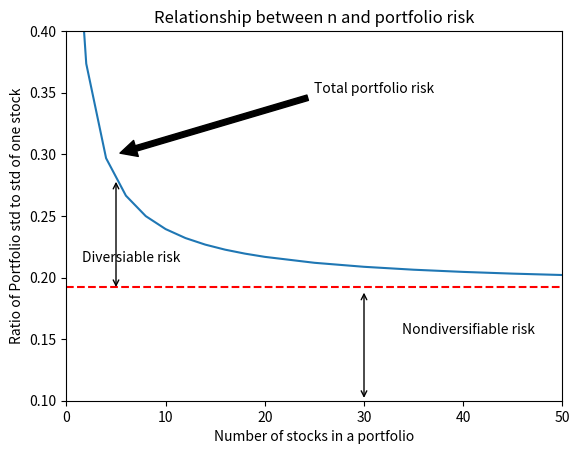

Generate this figure with matplotlib:
# -*- coding: utf-8 -*-
"""
  Name     : c10_41_number_of_stocks_vs_vol_graph.py
  Book     : Python for Finance (2nd ed.)
  Publisher: Packt Publishing Ltd. 
[redacted]
  Date     : 6/6/2017
  email    : [email redacted]
             [email redacted]
"""

from matplotlib.pyplot import *
n=[1,2,4,6,8,10,12,14,16,18,20,25,30,35,40,45,50,75,100,200,300,400,500,600,700,800,900,1000]

port_sigma=[0.49236,0.37358,0.29687,0.26643,0.24983,0.23932,0.23204,0.22670,0.22261,0.21939,0.21677,0.21196,0.20870,0.20634,0.20456,0.20316,0.20203,0.19860,0.19686,0.19432,0.19336,0.19292,0.19265,0.19347,0.19233,0.19224,0.19217,0.19211,0.19158]

xlim(0,50)
ylim(0.1,0.4)
hlines(0.19217, 0, 50, colors='r', linestyles='dashed')
annotate('', xy=(5, 0.19), xycoords = 'data',xytext = (5, 0.28),textcoords = 'data',arrowprops = {'arrowstyle':'<->'})

annotate('', xy=(30, 0.19), xycoords = 'data',xytext = (30, 0.1),textcoords = 'data',arrowprops = {'arrowstyle':'<->'})

annotate('Total portfolio risk', xy=(5,0.3),xytext=(25,0.35),arrowprops=dict(facecolor='black',shrink=0.02))

figtext(0.15,0.4,"Diversiable risk")
figtext(0.65,0.25,"Nondiversifiable risk")
plot(n[:17], port_sigma[:17])


title("Relationship between n and portfolio risk")
xlabel("Number of stocks in a portfolio")
ylabel("Ratio of Portfolio std to std of one stock")
show()



